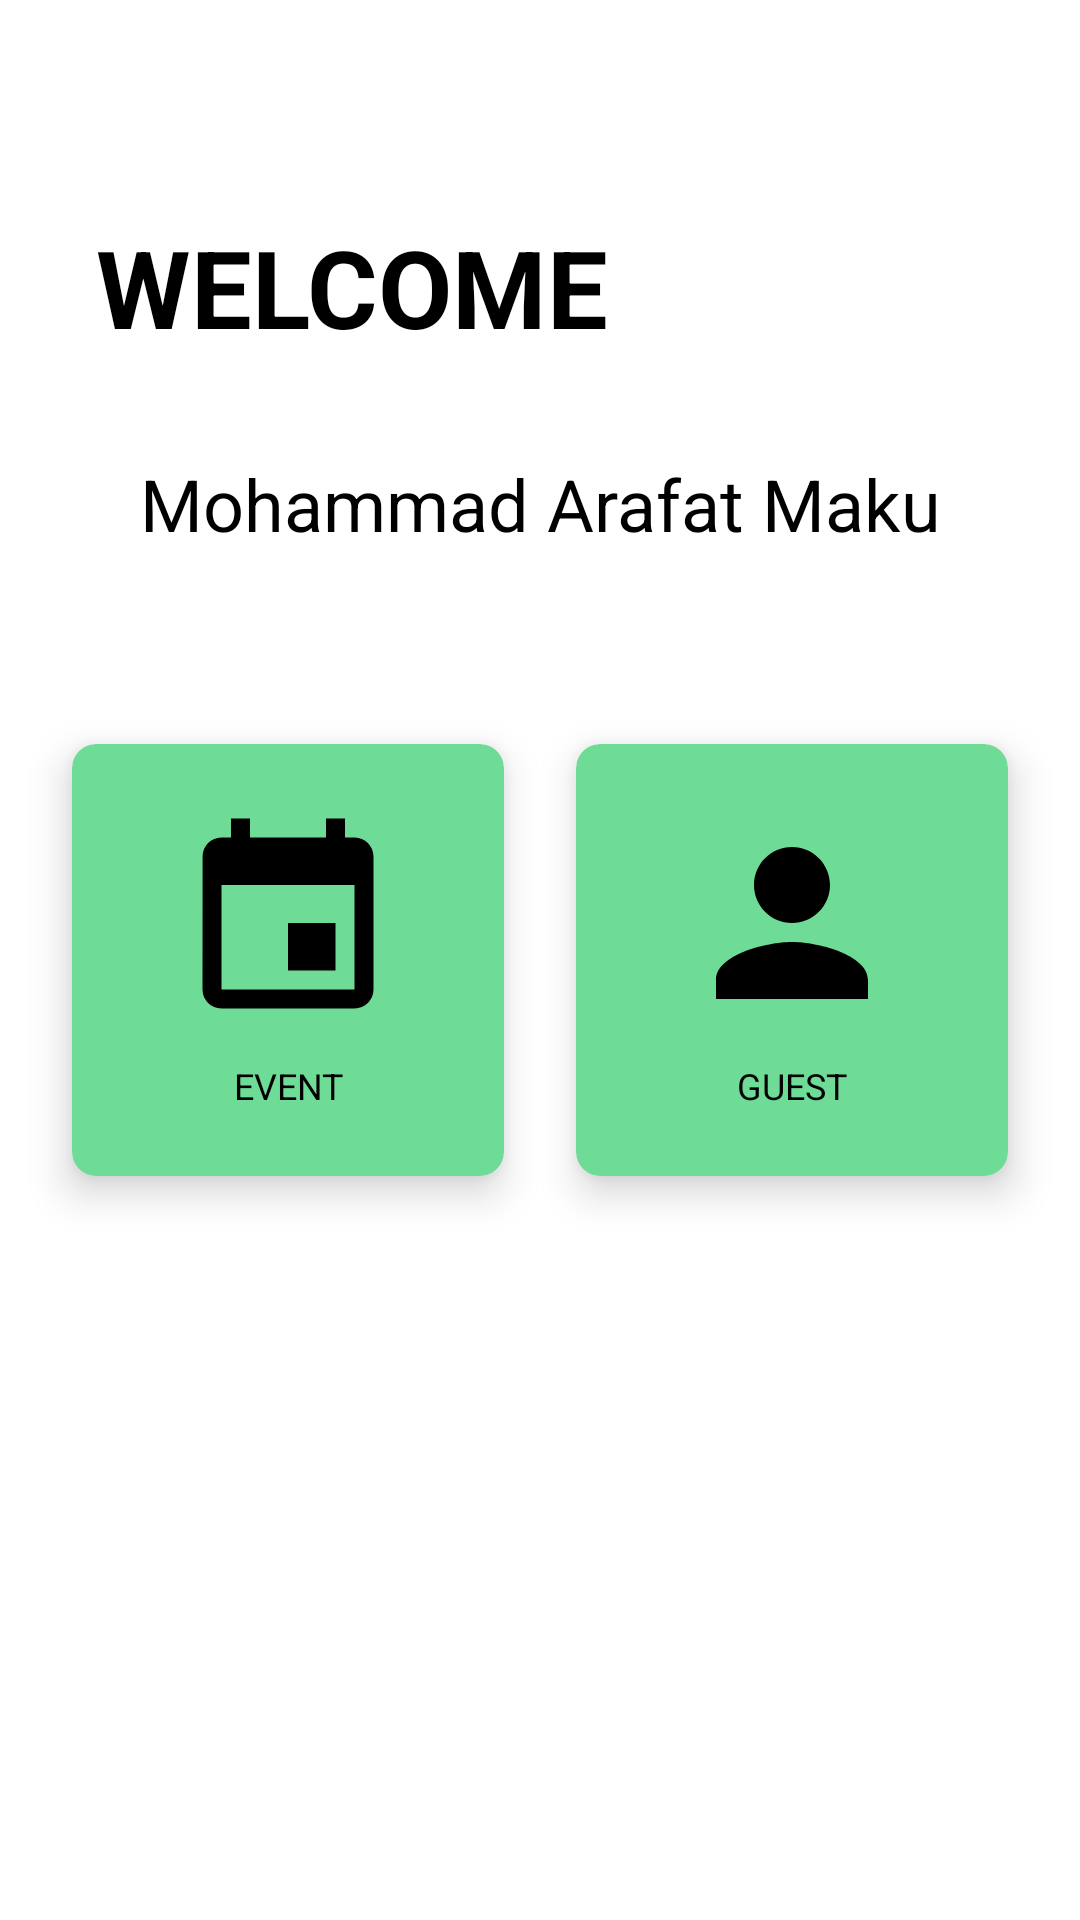

Write the Android layout XML for this screen, with the resource values it uses.
<!-- AndroidManifest.xml: application theme Theme.Suitmedia1 -->
<!-- res/layout/fragment_home.xml -->
<?xml version="1.0" encoding="utf-8"?>
<androidx.constraintlayout.widget.ConstraintLayout xmlns:android="http://schemas.android.com/apk/res/android"
    xmlns:app="http://schemas.android.com/apk/res-auto"
    xmlns:tools="http://schemas.android.com/tools"
    android:layout_width="match_parent"
    android:layout_height="match_parent"
    tools:context=".ui.home.HomeFragment">

    <TextView
        android:id="@+id/textView"
        android:layout_width="wrap_content"
        android:layout_height="wrap_content"
        android:layout_marginStart="32dp"
        android:layout_marginBottom="32dp"
        android:text="@string/welcome"
        android:textColor="@color/black"
        android:textSize="36sp"
        android:textStyle="bold"
        app:layout_constraintBottom_toTopOf="@+id/txt_name"
        app:layout_constraintStart_toStartOf="parent" />

    <TextView
        android:id="@+id/txt_name"
        android:layout_width="wrap_content"
        android:layout_height="wrap_content"
        android:layout_marginBottom="64dp"
        android:text="@string/name"
        android:textColor="@color/black"
        android:textSize="24sp"
        android:layout_marginStart="16dp"
        android:layout_marginEnd="16dp"
        app:layout_constraintBottom_toTopOf="@+id/btn_event"
        app:layout_constraintEnd_toEndOf="parent"
        app:layout_constraintStart_toStartOf="parent" />

    <com.google.android.material.card.MaterialCardView
        android:id="@+id/btn_event"
        android:layout_width="144dp"
        android:layout_height="144dp"
        android:backgroundTint="@color/green"
        app:cardCornerRadius="8dp"
        app:cardElevation="8dp"
        android:clickable="true"
        android:focusable="true"
        app:layout_constraintBottom_toBottomOf="parent"
        app:layout_constraintEnd_toStartOf="@+id/btn_guest"
        app:layout_constraintStart_toStartOf="parent"
        app:layout_constraintTop_toTopOf="parent">

        <LinearLayout
            android:layout_width="match_parent"
            android:layout_height="match_parent"
            android:gravity="center"
            android:orientation="vertical">

            <ImageView
                android:layout_width="76dp"
                android:layout_height="76dp"
                android:contentDescription="@string/event"
                android:src="@drawable/ic_event" />

            <TextView
                android:id="@+id/txt_event"
                android:layout_width="wrap_content"
                android:layout_height="wrap_content"
                android:layout_gravity="center_horizontal"
                android:gravity="center"
                android:layout_marginTop="8dp"
                android:text="@string/event"
                android:textColor="@color/black"
                android:textSize="12sp" />

        </LinearLayout>
    </com.google.android.material.card.MaterialCardView>

    <com.google.android.material.card.MaterialCardView
        android:id="@+id/btn_guest"
        android:layout_width="144dp"
        android:layout_height="144dp"
        android:backgroundTint="@color/green"
        app:cardCornerRadius="8dp"
        app:cardElevation="8dp"
        android:clickable="true"
        android:focusable="true"
        app:layout_constraintEnd_toEndOf="parent"
        app:layout_constraintStart_toEndOf="@+id/btn_event"
        app:layout_constraintTop_toTopOf="@+id/btn_event">

        <LinearLayout
            android:layout_width="match_parent"
            android:layout_height="match_parent"
            android:gravity="center"
            android:orientation="vertical">

            <ImageView
                android:layout_width="76dp"
                android:layout_height="76dp"
                android:contentDescription="@string/guest"
                android:src="@drawable/ic_guest" />

            <TextView
                android:id="@+id/txt_guest"
                android:layout_width="wrap_content"
                android:layout_height="wrap_content"
                android:layout_gravity="center_horizontal"
                android:layout_marginTop="8dp"
                android:gravity="center"
                android:text="@string/guest"
                android:textColor="@color/black"
                android:textSize="12sp" />

        </LinearLayout>
    </com.google.android.material.card.MaterialCardView>

</androidx.constraintlayout.widget.ConstraintLayout>
<!-- resources referenced by this layout -->
<resources>
  <color name="black">#FF000000</color>
  <color name="green">#6EDB96</color>
  <!-- drawable ic_event (drawable) -->
  <vector xmlns:android="http://schemas.android.com/apk/res/android"
      android:width="76dp"
      android:height="76dp"
      android:tint="@color/black"
      android:viewportWidth="24"
      android:viewportHeight="24">
      <path
          android:fillColor="@android:color/white"
          android:pathData="M17,12h-5v5h5v-5zM16,1v2L8,3L8,1L6,1v2L5,3c-1.11,0 -1.99,0.9 -1.99,2L3,19c0,1.1 0.89,2 2,2h14c1.1,0 2,-0.9 2,-2L21,5c0,-1.1 -0.9,-2 -2,-2h-1L18,1h-2zM19,19L5,19L5,8h14v11z" />
  </vector>
  <!-- drawable ic_guest (drawable) -->
  <vector xmlns:android="http://schemas.android.com/apk/res/android"
      android:width="76dp"
      android:height="76dp"
      android:tint="@color/black"
      android:viewportWidth="24"
      android:viewportHeight="24">
      <path
          android:fillColor="@android:color/white"
          android:pathData="M12,12c2.21,0 4,-1.79 4,-4s-1.79,-4 -4,-4 -4,1.79 -4,4 1.79,4 4,4zM12,14c-2.67,0 -8,1.34 -8,4v2h16v-2c0,-2.66 -5.33,-4 -8,-4z" />
  </vector>
  <string name="event">EVENT</string>
  <string name="guest">GUEST</string>
  <string name="name">Mohammad Arafat Maku</string>
  <string name="welcome">WELCOME</string>
  <style name="Theme.Suitmedia1" parent="Theme.MaterialComponents.DayNight.NoActionBar">
          
          <item name="colorPrimary">@color/purple_500</item>
          <item name="colorPrimaryVariant">@color/purple_700</item>
          <item name="colorOnPrimary">@color/white</item>
          
          <item name="colorSecondary">@color/teal_200</item>
          <item name="colorSecondaryVariant">@color/teal_700</item>
          <item name="colorOnSecondary">@color/black</item>
          
          <item name="android:statusBarColor" tools:targetApi="l">?attr/colorPrimaryVariant</item>
          
      </style>
  <color name="purple_500">#FF6200EE</color>
  <color name="purple_700">#FF3700B3</color>
  <color name="white">#FFFFFFFF</color>
  <color name="teal_200">#FF03DAC5</color>
  <color name="teal_700">#FF018786</color>
</resources>
